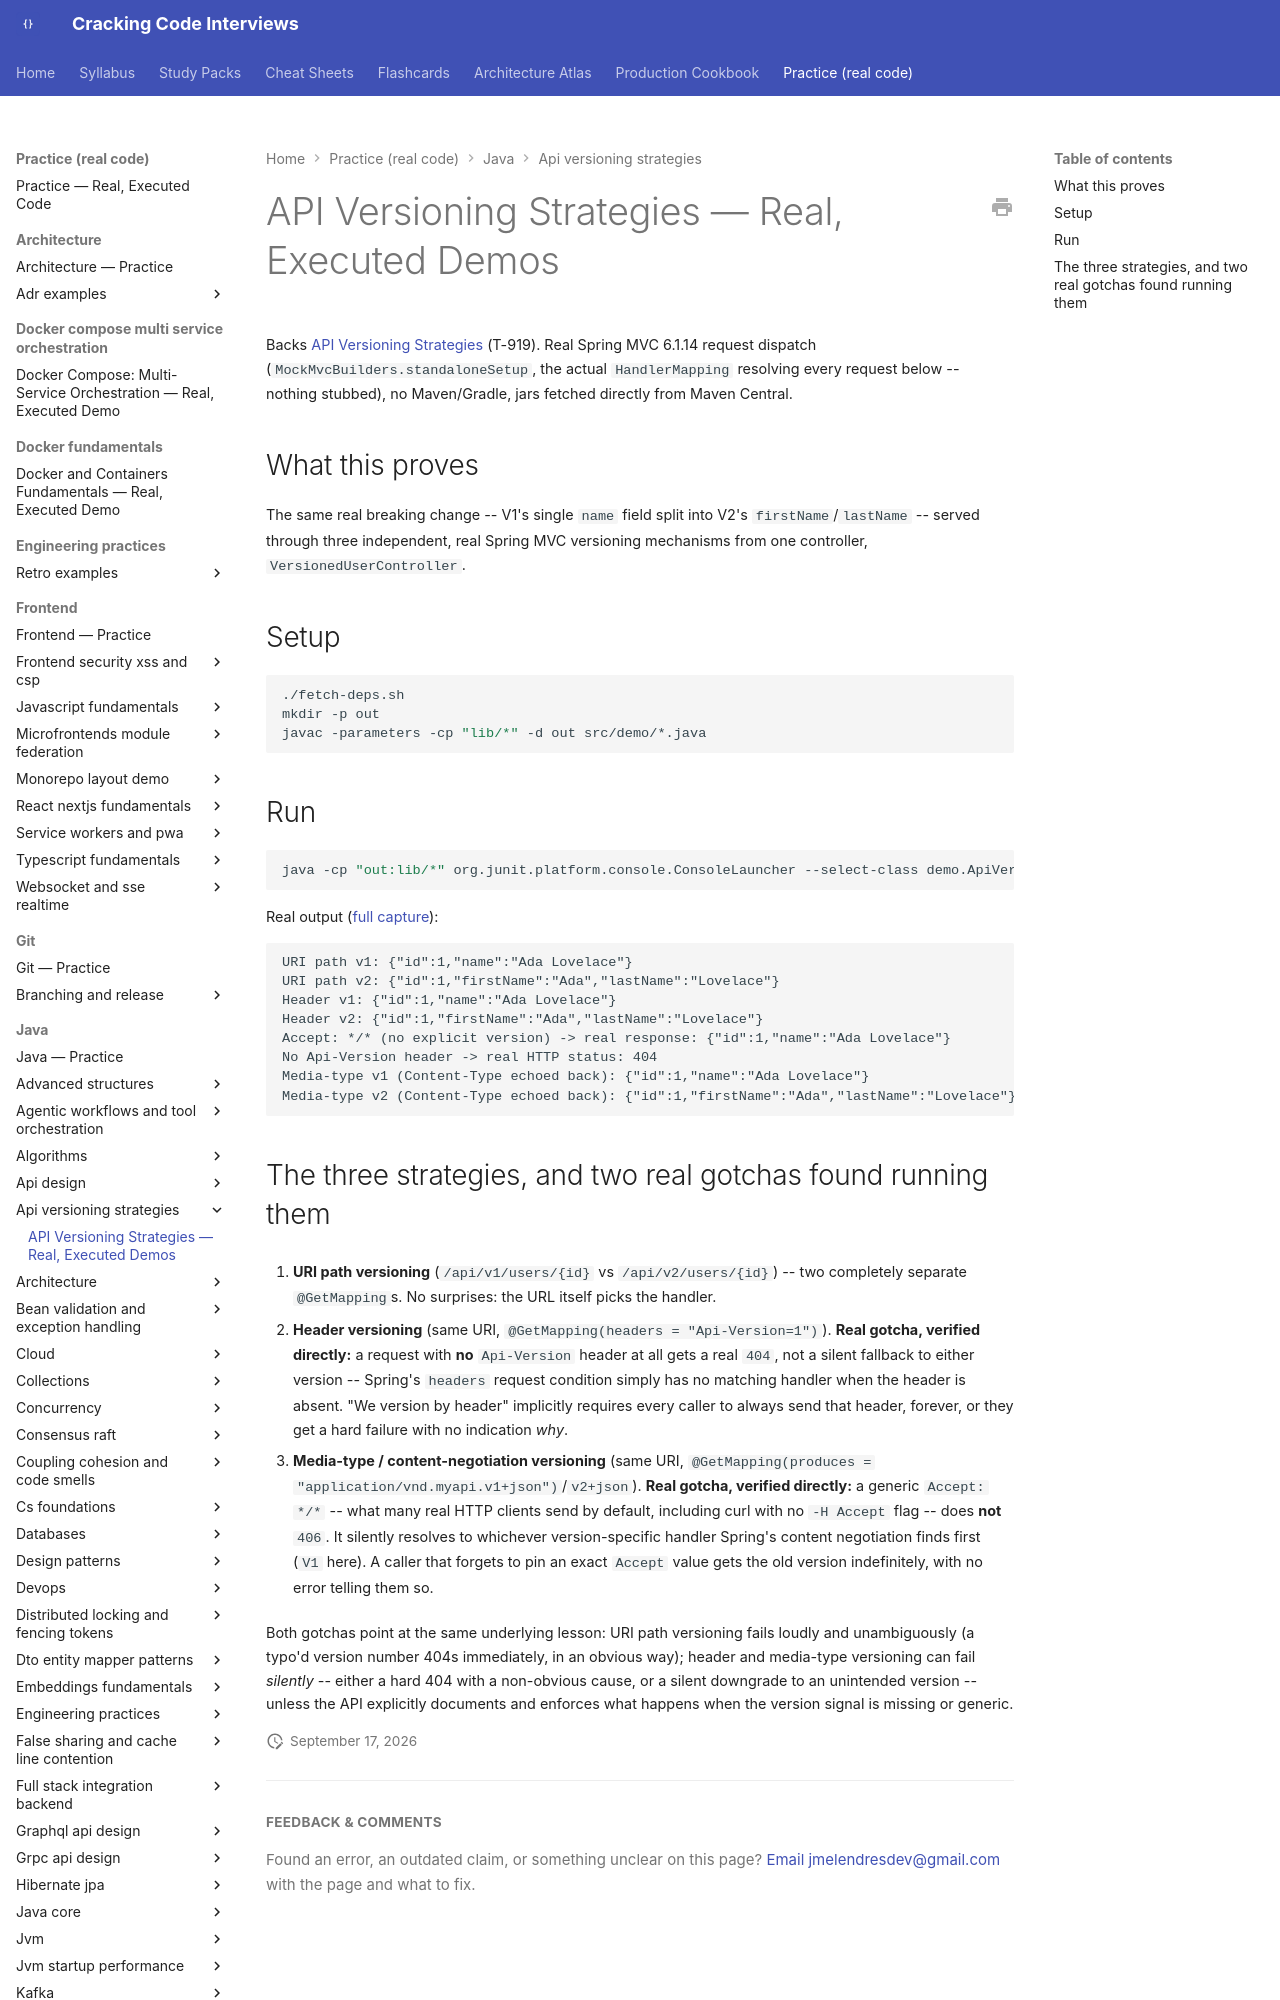

repository: JuanMelendres/cracking-code-interviews · page: practice/java/api-versioning-strategies/index.html · generator: mkdocs

# API Versioning Strategies — Real, Executed Demos

Backs [API Versioning Strategies](../../../syllabus/07-api-design/api-versioning-strategies.md)
(T-919). Real Spring MVC 6.1.14 request dispatch (`MockMvcBuilders.standaloneSetup`,
the actual `HandlerMapping` resolving every request below -- nothing
stubbed), no Maven/Gradle, jars fetched directly from Maven Central.

## What this proves

The same real breaking change -- V1's single `name` field split into V2's
`firstName`/`lastName` -- served through three independent, real Spring
MVC versioning mechanisms from one controller, `VersionedUserController`.

## Setup

```bash
./fetch-deps.sh
mkdir -p out
javac -parameters -cp "lib/*" -d out src/demo/*.java
```
